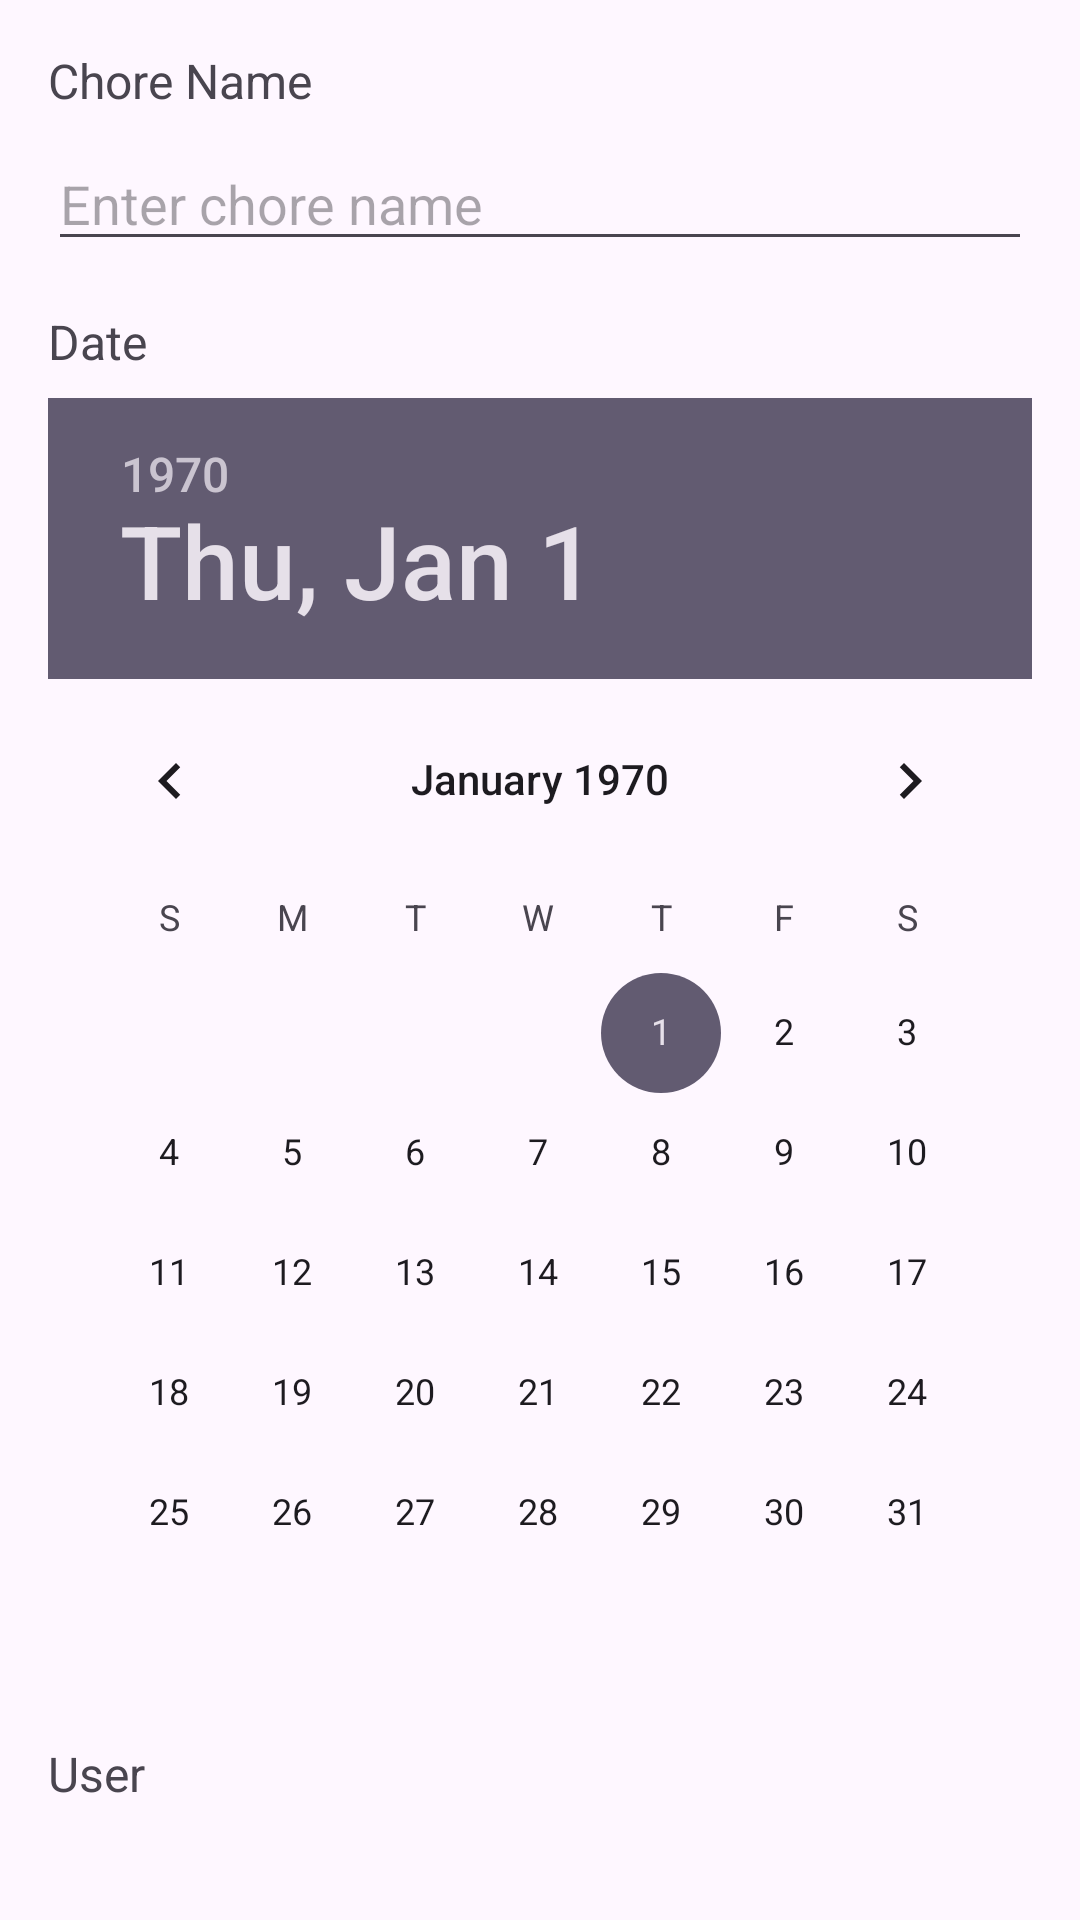

Write the Android layout XML for this screen, with the resource values it uses.
<!-- AndroidManifest.xml: application theme Theme.RoomieSync -->
<!-- res/layout/activity_add_chore2.xml -->
<?xml version="1.0" encoding="utf-8"?>
<LinearLayout xmlns:android="http://schemas.android.com/apk/res/android"
    xmlns:tools="http://schemas.android.com/tools"
    android:id="@+id/main"
    android:layout_width="match_parent"
    android:layout_height="match_parent"
    android:orientation="vertical"
    android:padding="16dp"
    tools:context=".ui.activity.AddChoreActivity">

    
    <TextView
        android:id="@+id/nameLbl"
        android:layout_width="wrap_content"
        android:layout_height="wrap_content"
        android:text="Chore Name"
        android:textSize="16sp" />

    <EditText
        android:id="@+id/choreNameInput"
        android:layout_width="match_parent"
        android:layout_height="wrap_content"
        android:hint="Enter chore name"
        android:inputType="text"
        android:layout_marginTop="8dp" />

    
    <TextView
        android:id="@+id/dateLbl"
        android:layout_width="wrap_content"
        android:layout_height="wrap_content"
        android:text="Date"
        android:textSize="16sp"
        android:layout_marginTop="16dp" />

    <DatePicker
        android:id="@+id/datePicker"
        android:layout_width="wrap_content"
        android:layout_height="wrap_content"
        android:layout_marginTop="8dp" />

    
    <TextView
        android:id="@+id/userLbl"
        android:layout_width="wrap_content"
        android:layout_height="wrap_content"
        android:text="User"
        android:textSize="16sp"
        android:layout_marginTop="16dp" />

    <EditText
        android:id="@+id/userNameInput"
        android:layout_width="match_parent"
        android:layout_height="wrap_content"
        android:hint="Enter user name"
        android:inputType="textPersonName"
        android:layout_marginTop="8dp" />

    
    <Button
        android:id="@+id/addChoreBtn"
        android:layout_width="wrap_content"
        android:layout_height="wrap_content"
        android:layout_gravity="center"
        android:layout_marginTop="15dp"
        android:text="Add Chore" />

</LinearLayout>
<!-- resources referenced by this layout -->
<resources>
  <style name="Theme.RoomieSync" parent="Base.Theme.RoomieSync" />
  <style name="Base.Theme.RoomieSync" parent="Theme.Material3.DayNight.NoActionBar">
          
          <item name="colorPrimary">@color/backPrimary</item>
          <item name="colorPrimaryVariant">@color/backPrimary</item>
          <item name="android:statusBarColor">@color/backPrimary</item>
      </style>
  <color name="backPrimary">#6E73FF</color>
</resources>
